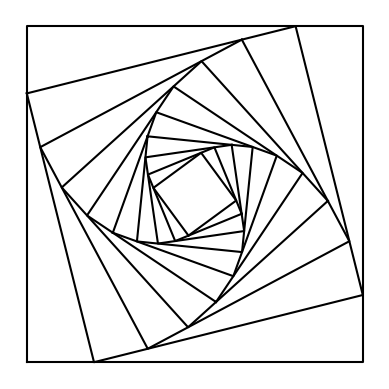
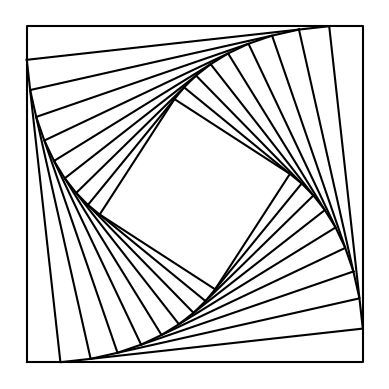
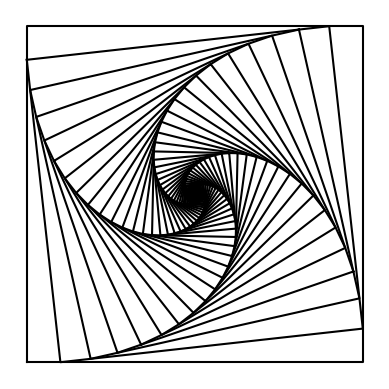
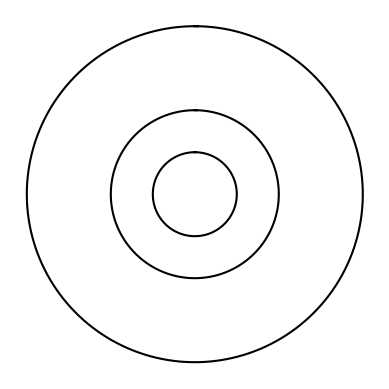
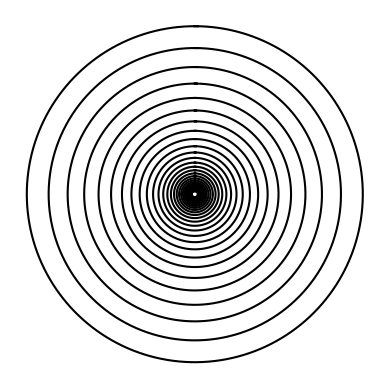
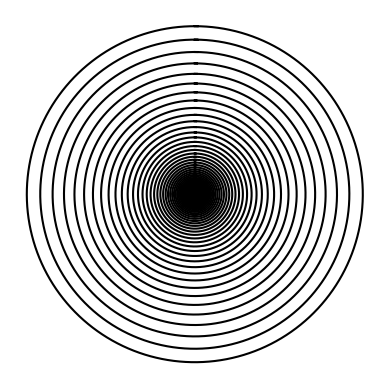
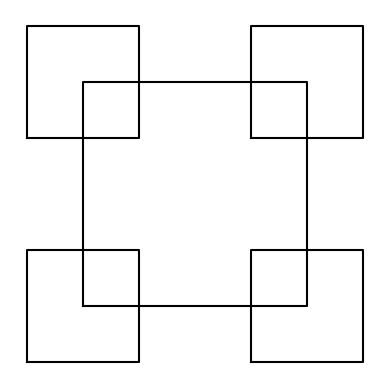
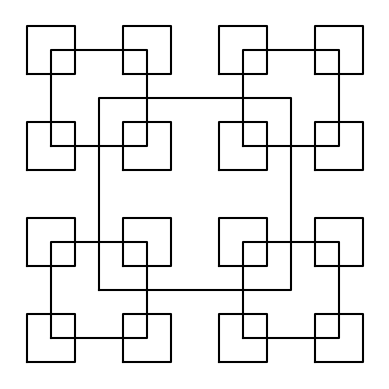
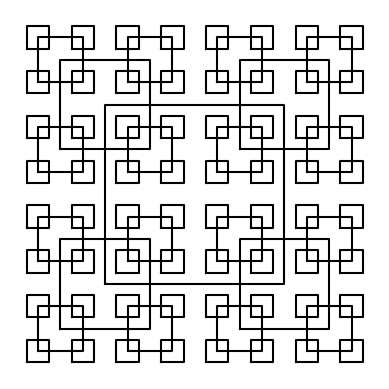
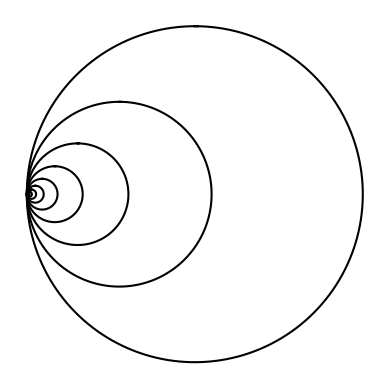
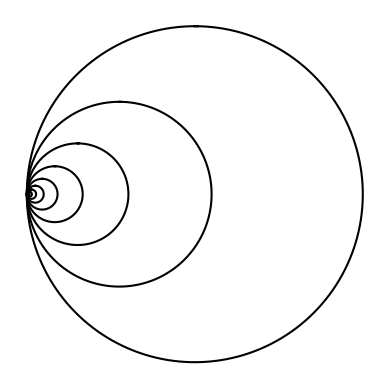
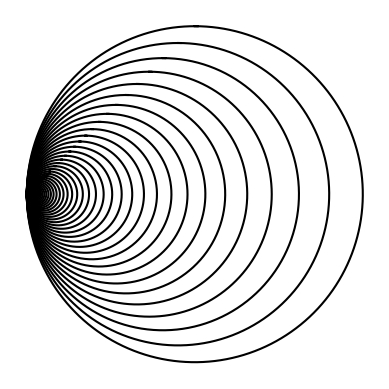

Write the Python code that produced these figures, in order.
"""
Created on Sun Feb  3 20:02:10 2019

@author: Esteban Andres Bustos
Class: CS2302 MWF 1:30 - 3:20pm
Last Modified: Feb 3 2019
"""

#!/usr/bin/env python3
# -*- coding: utf-8 -*-

import numpy as np 
import math
import matplotlib.pyplot as plt
import os

def drawSquares(ax,n,p,w):
    if n > 0:
        i1 = [1,2,3,0,1]
        ## Base Case
        ax.plot(p[:,0], p[:,1], color='k')
        
        ## Recursive Call
        q = p*w + p[i1] * (1-w)
        drawSquares(ax,n-1,q,w)
        
def drawMultiSquares(ax,n,p):
    if n>0:
        #print('Square Layer %d\n' % n) 
        #print('plotting coordinates:\n', p)
        
        ### Base Case
        ax.plot(p[:,0],p[:,1], color='k')
        
        a = p[1] - p[0]
        rad = (math.sqrt(a[1]**2)) / 2
        mid = p[0] + rad
        
        #print('\nLength of square sides: %d\n' % a[1])
        #print('Midpoint of square: \n', mid)
        #print('\nRadius of Square: %d\n' % rad)
        
        ### Recursive Call
        if n > 1:
            for x in range(4):
                q = np.array([[p[x,0] - rad/2, p[x,1] - rad/2],
                              [p[x,0] - rad/2, p[x,1] + rad/2],
                              [p[x,0] + rad/2, p[x,1] + rad/2],
                              [p[x,0] + rad/2, p[x,1] - rad/2],
                              [p[x,0] - rad/2, p[x,1] - rad/2]])
                #print('Created square %d, now going to plot square at point %d ...' %(x+1, x))
                drawMultiSquares(ax,n-1,q)
        else:
             return #print('Done with square. Returning to previous call.\n')
                     
            
def circle(center, rad):
    n = int(4*rad*math.pi)
    t = np.linspace(0,6.3,n)
    x = center[0]+rad*np.sin(t)
    y = center[1]+rad*np.cos(t)
    return x,y

def drawCircles(ax,n,center,radius,w):
    if n>0:
        ## Base Case
        x,y = circle(center,radius)
        ax.plot(x,y,color='k')
        ## Recursive Call
        drawCircles(ax,n-1,center,radius*w,w)
        
def drawShiftedCircles(ax,n,center,radius,w):
    #print('\nCircle Layer %d' % n)
    if n > 0:
        ### Base Case
        x,y = circle(center, radius)
        ax.plot(x,y,color='k')
        ### Recursive Call
        #print('Initial Center Point:', center)
        #print('Radius: %d' % radius)
        for x in range(len(center)):
            center[x-1] = center[x-1] * w
        #print('New Center Point:', center)
        drawShiftedCircles(ax,n-1,center,radius*w,w)
        
############################ functions end here ###########################################

plt.close("all")
orig_size = 1000

path = "Lab1_Output_Images"

try:
    os.mkdir(path)
except OSError:
    print("Failed to create directory '%s' as it already exists" % path)
else:
    print("Created path %s successfully" % path)
    
# Different Lab Figures:

### Problem 1
## Sqaures

# a
p = np.array([[0,0],[0,orig_size],[orig_size,orig_size],[orig_size,0],[0,0]])
fig, ax = plt.subplots()
ax.axis('off')
ax.set_aspect(1.0)
drawSquares(ax,10,p,.2)
plt.show()
fig.savefig('Lab1_Output_Images/lab1_1a.png')

# b
p = np.array([[0,0],[0,orig_size],[orig_size,orig_size],[orig_size,0],[0,0]])
fig, ax = plt.subplots()
ax.axis('off')
ax.set_aspect(1.0)
drawSquares(ax,10,p,.1)
plt.show()
fig.savefig('Lab1_Output_Images/lab1_1b.png')

# c
p = np.array([[0,0],[0,orig_size],[orig_size,orig_size],[orig_size,0],[0,0]])
fig, ax = plt.subplots()
ax.axis('off')
ax.set_aspect(1.0)
drawSquares(ax,100,p,.1)
plt.show()
fig.savefig('Lab1_Output_Images/lab1_1c.png')

## Circles
# a
fig, ax = plt.subplots()
ax.axis('off')
ax.set_aspect(1.0)
drawCircles(ax, 3, [100,0], 100,.5)
plt.show()
fig.savefig('Lab1_Output_Images/lab1_2a.png')

# b
fig, ax = plt.subplots()
ax.axis('off')
ax.set_aspect(1.0)
drawCircles(ax, 30, [100,0], 100,.87)
plt.show()
fig.savefig('Lab1_Output_Images/lab1_2b.png')

# c
fig, ax = plt.subplots()
ax.axis('off')
ax.set_aspect(1.0)
drawCircles(ax, 100, [100,0], 100,.92)
plt.show()
fig.savefig('Lab1_Output_Images/lab1_2c.png')

## Problem 2
# a
p = np.array([[0,0],[0,orig_size],[orig_size,orig_size],[orig_size,0],[0,0]])
fig, ax = plt.subplots()
ax.axis('off')
ax.set_aspect(1.0)
drawMultiSquares(ax,2,p)
plt.show()
fig.savefig('Lab1_Output_Images/lab1_3a.png')

# b
p = np.array([[0,0],[0,orig_size],[orig_size,orig_size],[orig_size,0],[0,0]])
fig, ax = plt.subplots()
ax.axis('off')
ax.set_aspect(1.0)
drawMultiSquares(ax,3,p)
plt.show()
fig.savefig('Lab1_Output_Images/lab1_3b.png')

# c
p = np.array([[0,0],[0,orig_size],[orig_size,orig_size],[orig_size,0],[0,0]])
fig, ax = plt.subplots()
ax.axis('off')
ax.set_aspect(1.0)
drawMultiSquares(ax,4,p)
plt.show()
fig.savefig('Lab1_Output_Images/lab1_3c.png')

## Problem 3
# a
fig, ax = plt.subplots()
ax.axis('off')
ax.set_aspect(1.0)
drawShiftedCircles(ax,10,[100,0], 100,.55)
plt.show()
fig.savefig('Lab1_Output_Images/lab1_4a.png')

# b
fig, ax = plt.subplots()
ax.axis('off')
ax.set_aspect(1.0)
drawShiftedCircles(ax,55,[100,0], 100,.55)
plt.show()
fig.savefig('Lab1_Output_Images/lab1_4b.png')

# c
fig, ax = plt.subplots()
ax.axis('off')
ax.set_aspect(1.0)
drawShiftedCircles(ax,65,[100,0], 100,.90)
plt.show()
fig.savefig('Lab1_Output_Images/lab1_4c.png')